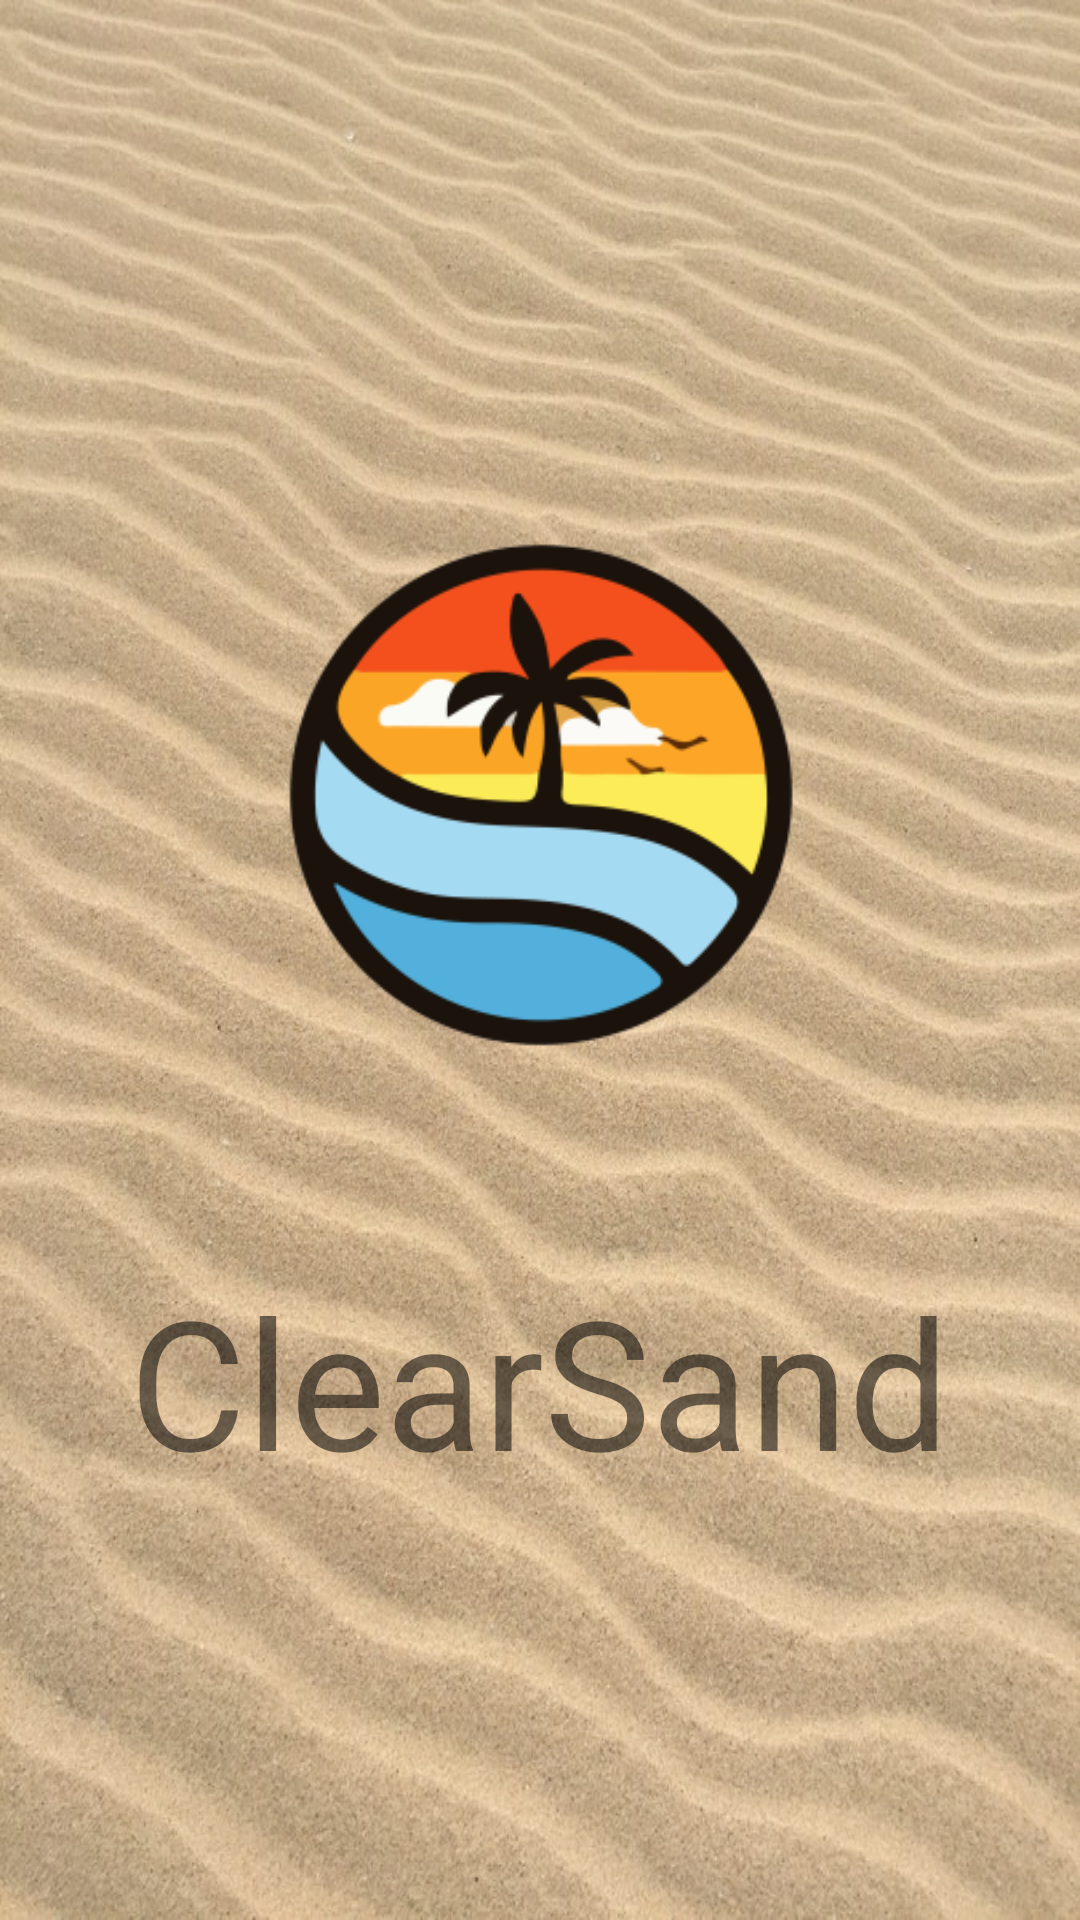

Android layout source for this screen:
<!-- AndroidManifest.xml: application theme AppTheme -->
<!-- res/layout/activity_splash_screen.xml -->
<?xml version="1.0" encoding="utf-8"?>
<RelativeLayout xmlns:android="http://schemas.android.com/apk/res/android"
    xmlns:app="http://schemas.android.com/apk/res-auto"
    xmlns:tools="http://schemas.android.com/tools"
    android:layout_width="match_parent"
    android:layout_height="match_parent"
    tools:context=".SplashScreenActivity"
    android:background="#F1E9C0">

    <LinearLayout
        android:layout_width="match_parent"
        android:layout_height="match_parent"
        android:layout_alignParentStart="true"
        android:layout_alignParentLeft="true"
        android:layout_alignParentTop="true"
        android:layout_marginStart="0dp"
        android:layout_marginLeft="0dp"
        android:layout_marginTop="0dp"
        android:background="@drawable/arena"
        android:gravity="center"
        android:orientation="vertical">

        <ImageView
            android:id="@+id/ivLogoSplashScreen"
            android:layout_width="@dimen/l_widht_logo"
            android:layout_height="@dimen/l_height_logo"
            android:layout_alignParentStart="true"
            android:layout_alignParentTop="true"
            android:background="@mipmap/ic_launcher_foreground"
            android:paddingBottom="@dimen/padding_img_splash_scrn" />

        <TextView
            android:id="@+id/txtNombreSplashScreen"
            android:layout_width="wrap_content"
            android:layout_height="wrap_content"
            android:paddingTop="@dimen/paddin_top_clear"
            android:text="@string/txt_clear_sand_splash_creen"
            android:textSize="60sp"
            app:fontFamily="@font/bromello" />
    </LinearLayout>
</RelativeLayout>
<!-- resources referenced by this layout -->
<resources>
  <dimen name="l_height_logo">250dp</dimen>
  <dimen name="l_widht_logo">250dp</dimen>
  <dimen name="paddin_top_clear">30dp</dimen>
  <dimen name="padding_img_splash_scrn">100dp</dimen>
  <!-- drawable arena: jpg bitmap (drawable, 166008 bytes) -->
  <!-- mipmap ic_launcher_foreground: png bitmap (mipmap-hdpi, 7445 bytes) -->
  <string name="txt_clear_sand_splash_creen">ClearSand</string>
  <style name="AppTheme" parent="Theme.AppCompat.Light.DarkActionBar">
          
          <item name="colorPrimary">@color/naranja</item>
          <item name="colorPrimaryDark">@color/beige</item>
          <item name="colorAccent">@color/colorAccent</item>
      </style>
  <color name="naranja">#fa8e29</color>
  <color name="beige">#F1E9C0</color>
  <color name="colorAccent">#FA8E29</color>
</resources>
